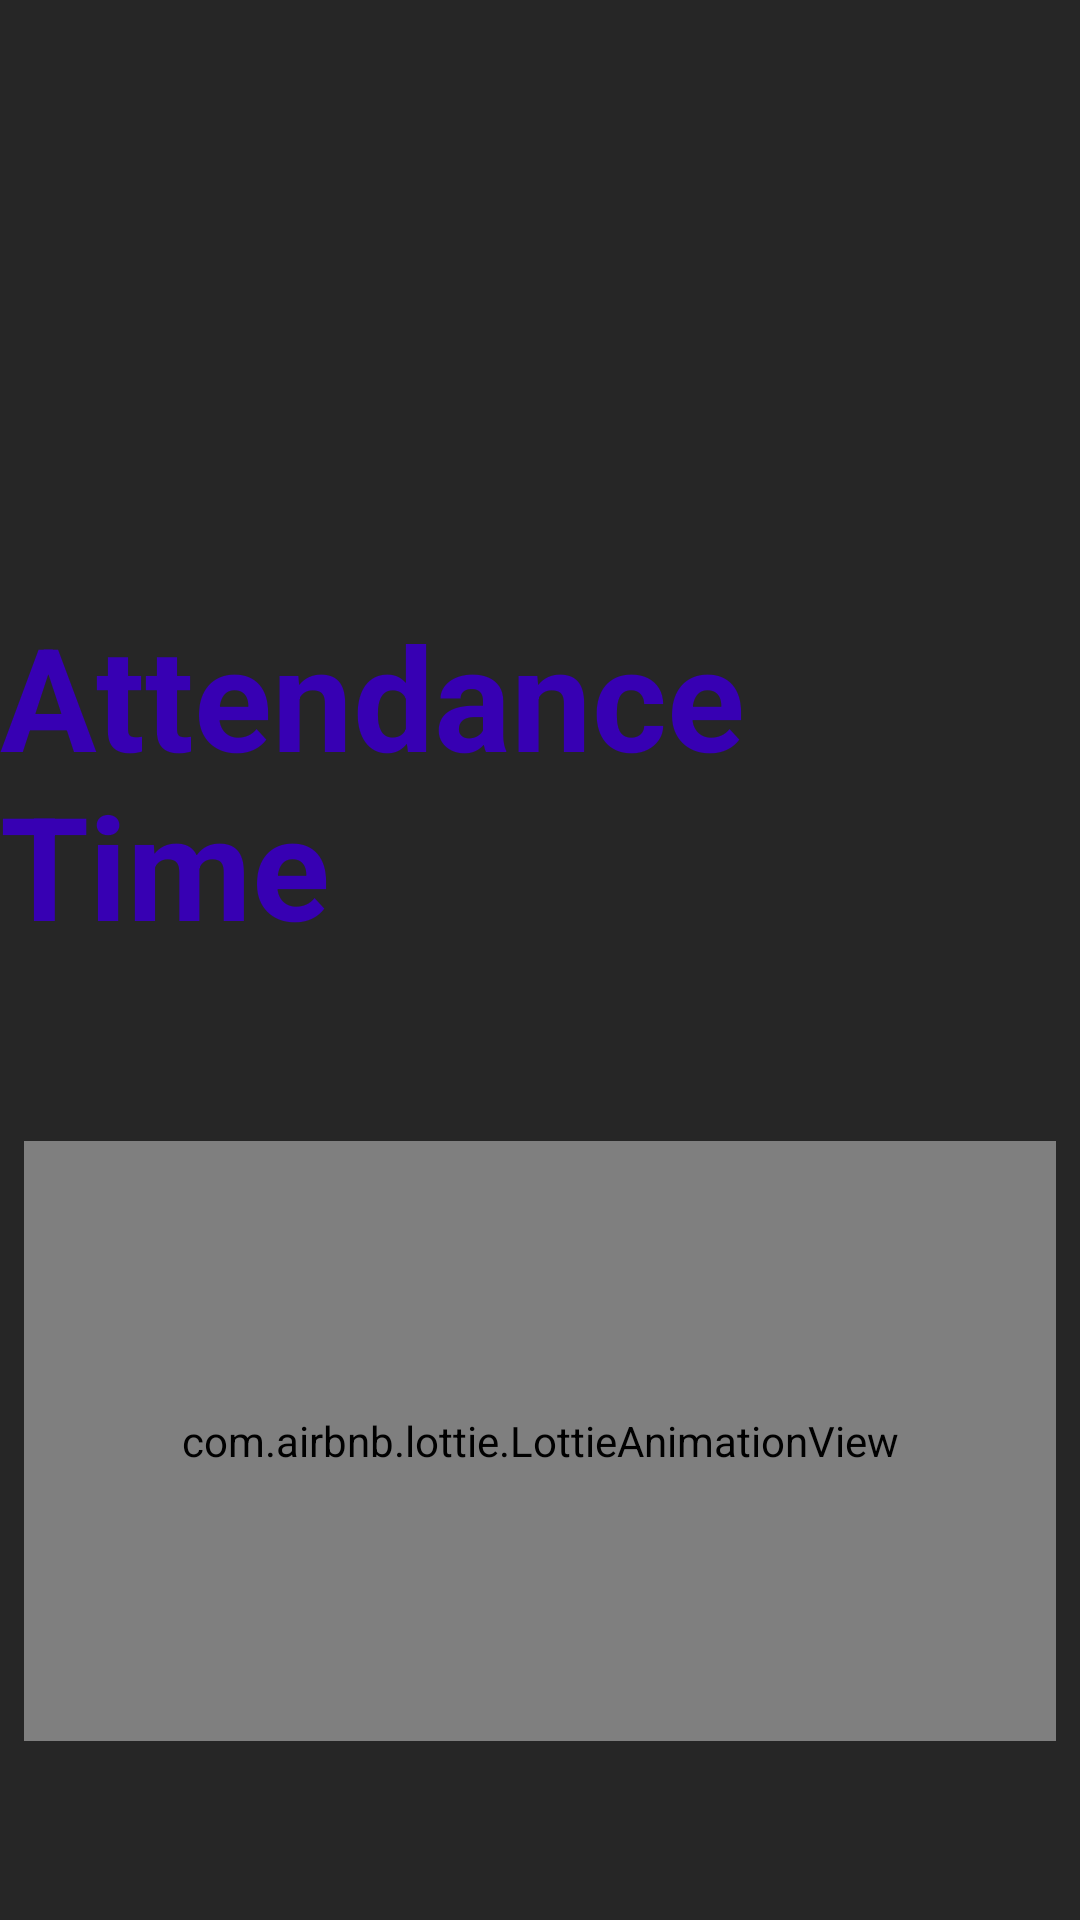

Reconstruct the res/layout file that produces this screen, plus the resources it refers to.
<!-- AndroidManifest.xml: application theme AppTheme -->
<!-- res/layout/fragment_splash.xml -->
<?xml version="1.0" encoding="utf-8"?>
<androidx.constraintlayout.widget.ConstraintLayout xmlns:android="http://schemas.android.com/apk/res/android"
    xmlns:app="http://schemas.android.com/apk/res-auto"
    xmlns:tools="http://schemas.android.com/tools"
    android:id="@+id/splashLayout"
    android:layout_width="match_parent"
    android:layout_height="match_parent"
    android:background="#262626"
    tools:context=".screen.splashscreen.SplashFragment">

    <TextView
        android:id="@+id/textView"
        android:layout_width="wrap_content"
        android:layout_height="wrap_content"
        android:layout_marginStart="8dp"
        android:layout_marginTop="8dp"
        android:layout_marginEnd="8dp"
        android:layout_marginBottom="128dp"
        android:text="@string/app_name"
        android:textColor="@color/colorPrimaryDark"
        android:textSize="48sp"
        android:textStyle="bold"
        app:layout_constraintBottom_toBottomOf="parent"
        app:layout_constraintEnd_toEndOf="parent"
        app:layout_constraintStart_toStartOf="parent"
        app:layout_constraintTop_toTopOf="parent" />

    <com.airbnb.lottie.LottieAnimationView
        android:id="@+id/animationView"
        android:layout_width="match_parent"
        android:layout_height="200dp"
        android:layout_marginStart="8dp"
        android:layout_marginTop="8dp"
        android:layout_marginEnd="8dp"
        android:layout_marginBottom="8dp"
        app:layout_constraintBottom_toBottomOf="parent"
        app:layout_constraintEnd_toEndOf="parent"
        app:layout_constraintStart_toStartOf="parent"
        app:layout_constraintTop_toBottomOf="@+id/textView"
        app:lottie_autoPlay="true"
        app:lottie_loop="true"
        app:lottie_rawRes="@raw/connect"/>


</androidx.constraintlayout.widget.ConstraintLayout>
<!-- resources referenced by this layout -->
<resources>
  <string name="app_name">Attendance Time</string>
  <style name="AppTheme" parent="Theme.MaterialComponents.Light">
  
          <item name="colorPrimary">#0288d1</item>
          <item name="colorPrimaryDark">#005b9f</item>
          <item name="colorOnPrimary">#000000</item>
          <item name="colorSecondary">#01579b</item>
          <item name="colorOnSecondary">#ffffff</item>
          <item name="colorSurface">#FFFFFF</item>
          <item name="colorOnSurface">#002f6c</item>
          <item name="windowActionBar">false</item>
          <item name="windowNoTitle">true</item>
      </style>
  <!-- not gathered from this repository: default colours our renderer supplied (Android Studio template values) -->
  <color name="colorPrimaryDark">#FF3700B3</color>
</resources>
